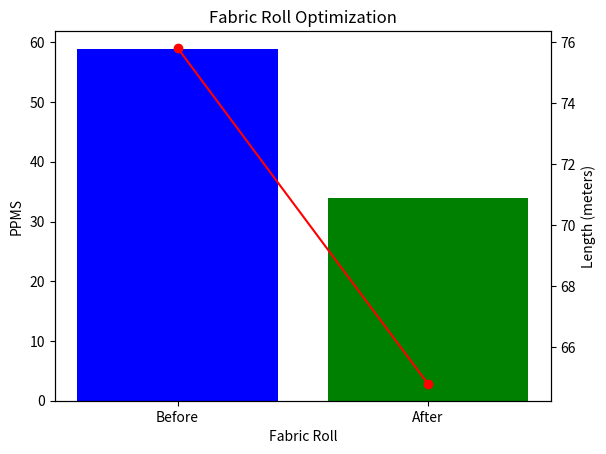

Generate this figure with matplotlib:

import matplotlib.pyplot as plt

def calculate_ppms(defects, length, width):
    total_defect_points = sum(defect['points'] for defect in defects)
    ppms = (total_defect_points * 100) / (length * width)
    return ppms

def find_and_remove_high_defect_section(defects, length, width):
    max_density = 0
    cut_section = None
    for i in range(len(defects)):
        for j in range(i, len(defects)):
            section_length = defects[j]['to'] - defects[i]['from'] + 1
            section_points = sum(defect['points'] for defect in defects[i:j+1])
            density = section_points / section_length
            if density > max_density:
                max_density = density
                cut_section = (defects[i]['from'], defects[j]['to'])

    new_defects = [d for d in defects if d['from'] < cut_section[0] or d['to'] > cut_section[1]] if cut_section is not None else defects
    cut_length = cut_section[1] - cut_section[0] + 1 if cut_section is not None else 0
    new_length = length - cut_length

    return new_defects, new_length, cut_section

def plot_ppms(before_ppms, after_ppms, original_length, new_length):
    fig, ax1 = plt.subplots()

    ax1.set_xlabel('Fabric Roll')
    ax1.set_ylabel('PPMS')
    ax1.bar(['Before', 'After'], [before_ppms, after_ppms], color=['blue', 'green'])

    ax2 = ax1.twinx()
    ax2.set_ylabel('Length (meters)')
    ax2.plot(['Before', 'After'], [original_length, new_length], color='red', marker='o')

    plt.title('Fabric Roll Optimization')
    plt.show()

def main(defects, length, width, threshold_ppms):
    original_ppms = calculate_ppms(defects, length, width)
    if original_ppms > threshold_ppms:
        new_defects, new_length, cut_section = find_and_remove_high_defect_section(defects, length, width)
        new_ppms = calculate_ppms(new_defects, new_length, width)
        print(f"Original PPMS: {original_ppms}")
        print(f"New PPMS after removing section {cut_section}: {new_ppms}")
        plot_ppms(original_ppms, new_ppms, length, new_length)
    else:
        print(f"PPMS is within acceptable limits: {original_ppms}")

# Example usage
defects = [
    {"from": 2, "to": 4, "points": 4},
    {"from": 5, "to": 8, "points": 4},
    {"from": 10, "to": 12, "points": 1},
    # {"from": 20, "to": 21, "points": 4},
    {"from": 22, "to": 32, "points": 34},
    {"from": 33, "to": 36, "points": 9},
    {"from": 39, "to": 42, "points": 8},
    {"from": 46, "to": 48, "points": 3},
    {"from": 70, "to": 72, "points": 4}
]

length = 75.8  # Example length in meters
width = 1.5    # Example width in meters
THRESHOLD_PPMS=23

main(defects, length, width, THRESHOLD_PPMS)
